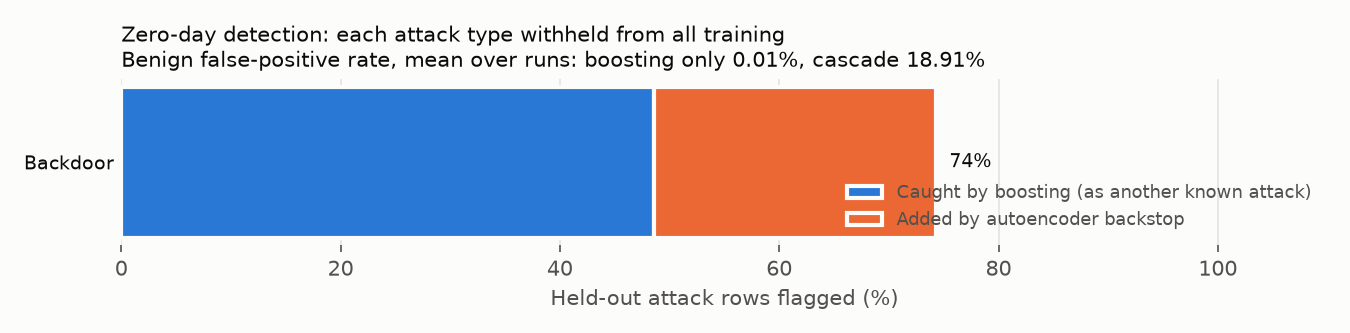

The data file committed next to this chart (first rows):
holdout_class, holdout_rows, boosting_only_detection_rate, autoencoder_alone_detection_rate, cascade_detection_rate, autoencoder_added_detection_rate, boosting_top_misattributed_label, boosting_top_misattributed_share, autoencoder_auroc_vs_benign, boosting_only_benign_fpr, cascade_benign_fpr, boosting_only_known_attack_macro_recall, cascade_known_attack_macro_recall, final_val_loss
Backdoor, 24167, 0.486, 0.4928, 0.7432, 0.2572, Ransomware, 0.484, 0.9914, 0.0001123, 0.1891, 0.9967, 0.9986, 0.02993
